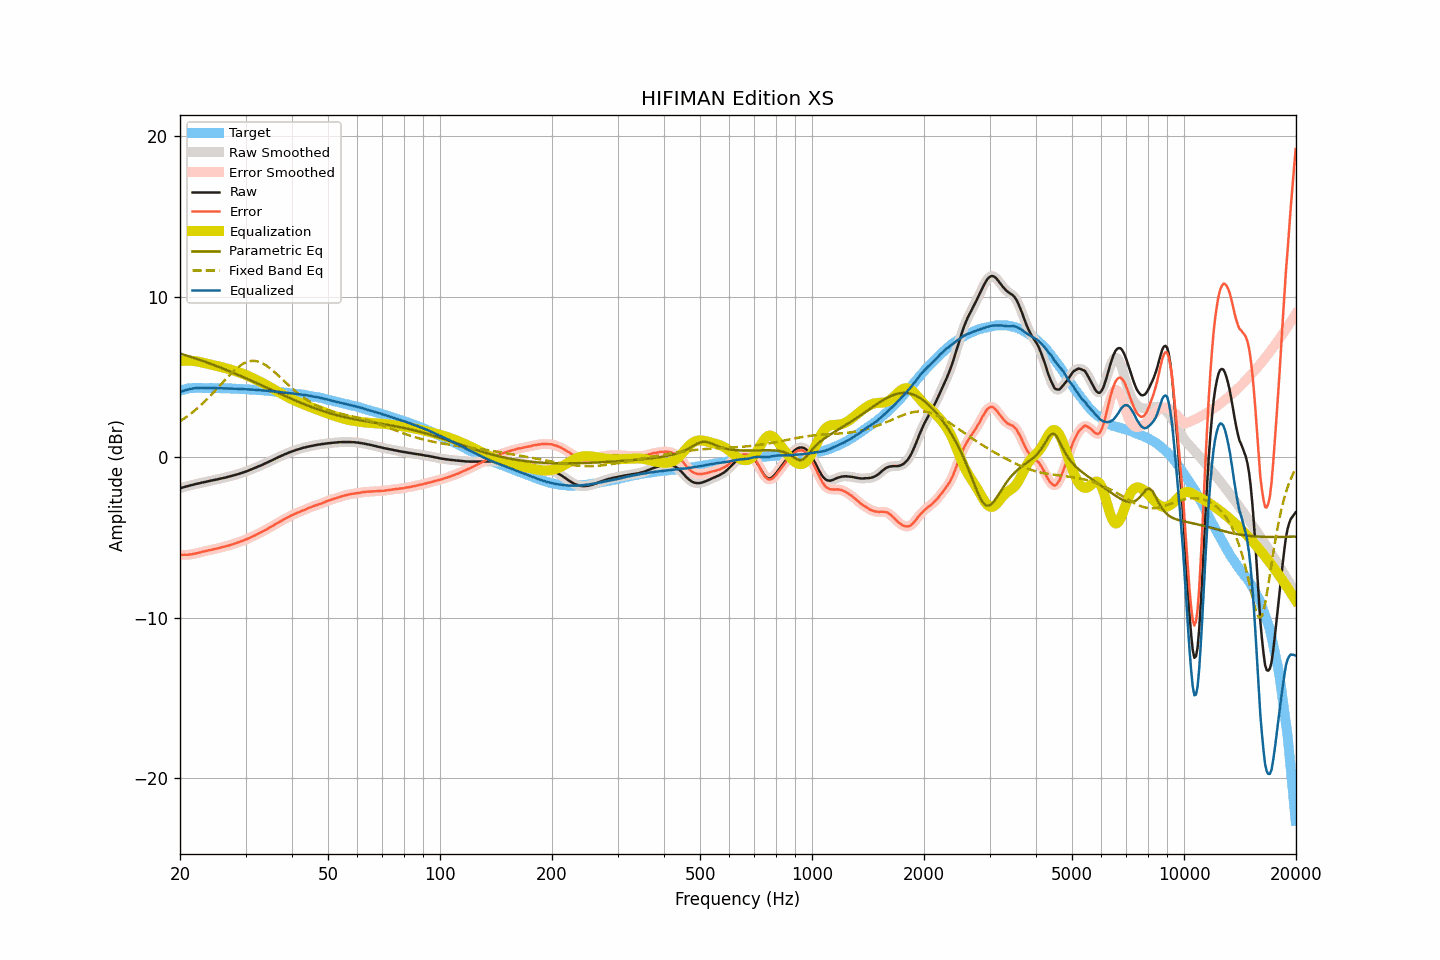

The file beside this chart, header and first rows:
frequency, raw, smoothed, error, error_smoothed, equalization, parametric_eq, fixed_band_eq, equalized_raw, equalized_smoothed, target
20.00, -1.92, -1.92, -6.07, -6.07, 5.99, 6.46, 2.24, 4.06, 4.06, 4.15
20.20, -1.90, -1.90, -6.08, -6.08, 6.00, 6.43, 2.30, 4.09, 4.10, 4.18
20.40, -1.87, -1.87, -6.08, -6.08, 6.00, 6.40, 2.37, 4.13, 4.13, 4.21
20.61, -1.84, -1.85, -6.07, -6.08, 6.01, 6.37, 2.44, 4.17, 4.16, 4.23
20.81, -1.82, -1.82, -6.08, -6.07, 6.01, 6.34, 2.51, 4.19, 4.19, 4.26
21.02, -1.79, -1.79, -6.08, -6.07, 6.01, 6.30, 2.58, 4.22, 4.22, 4.28
21.23, -1.76, -1.77, -6.06, -6.06, 6.01, 6.27, 2.66, 4.25, 4.24, 4.29
21.44, -1.74, -1.74, -6.05, -6.04, 6.00, 6.24, 2.74, 4.26, 4.26, 4.30
21.66, -1.71, -1.71, -6.03, -6.02, 6.00, 6.21, 2.81, 4.28, 4.28, 4.31
21.87, -1.69, -1.69, -6.00, -6.01, 5.99, 6.17, 2.90, 4.30, 4.30, 4.31
22.09, -1.66, -1.67, -5.98, -5.99, 5.98, 6.14, 2.98, 4.31, 4.31, 4.32
22.31, -1.64, -1.64, -5.96, -5.96, 5.96, 6.11, 3.07, 4.32, 4.32, 4.32
22.54, -1.62, -1.62, -5.94, -5.94, 5.94, 6.07, 3.16, 4.32, 4.32, 4.32
22.76, -1.59, -1.60, -5.91, -5.91, 5.92, 6.04, 3.25, 4.32, 4.32, 4.32
22.99, -1.57, -1.57, -5.88, -5.89, 5.89, 6.00, 3.34, 4.32, 4.32, 4.31
23.22, -1.55, -1.55, -5.86, -5.86, 5.87, 5.97, 3.44, 4.31, 4.31, 4.31
23.45, -1.53, -1.53, -5.84, -5.84, 5.84, 5.93, 3.53, 4.31, 4.31, 4.31
23.69, -1.51, -1.51, -5.82, -5.82, 5.82, 5.90, 3.63, 4.31, 4.31, 4.31
23.92, -1.48, -1.49, -5.79, -5.80, 5.80, 5.86, 3.73, 4.31, 4.31, 4.31
24.16, -1.46, -1.46, -5.78, -5.77, 5.77, 5.82, 3.84, 4.31, 4.31, 4.32
24.40, -1.44, -1.44, -5.76, -5.75, 5.75, 5.78, 3.94, 4.31, 4.31, 4.31
24.65, -1.42, -1.42, -5.73, -5.73, 5.73, 5.75, 4.05, 4.31, 4.31, 4.30
24.89, -1.40, -1.40, -5.70, -5.71, 5.71, 5.71, 4.16, 4.30, 4.30, 4.30
25.14, -1.38, -1.38, -5.68, -5.68, 5.68, 5.67, 4.26, 4.30, 4.30, 4.30
25.39, -1.36, -1.36, -5.66, -5.66, 5.66, 5.63, 4.37, 4.30, 4.30, 4.30
25.65, -1.33, -1.34, -5.63, -5.63, 5.63, 5.59, 4.48, 4.30, 4.30, 4.30
25.91, -1.31, -1.31, -5.60, -5.61, 5.61, 5.55, 4.59, 4.30, 4.29, 4.29
26.16, -1.29, -1.29, -5.58, -5.58, 5.58, 5.51, 4.70, 4.29, 4.29, 4.29
26.43, -1.27, -1.27, -5.56, -5.56, 5.56, 5.47, 4.81, 4.28, 4.29, 4.29
26.69, -1.24, -1.25, -5.53, -5.53, 5.53, 5.43, 4.92, 4.29, 4.28, 4.29
26.96, -1.22, -1.22, -5.51, -5.50, 5.50, 5.39, 5.03, 4.28, 4.28, 4.28
27.23, -1.19, -1.19, -5.48, -5.47, 5.47, 5.35, 5.13, 4.28, 4.28, 4.28
27.50, -1.16, -1.17, -5.44, -5.45, 5.44, 5.31, 5.23, 4.28, 4.28, 4.28
27.77, -1.14, -1.14, -5.41, -5.41, 5.41, 5.26, 5.33, 4.27, 4.27, 4.27
28.05, -1.11, -1.11, -5.38, -5.38, 5.38, 5.22, 5.42, 4.27, 4.27, 4.27
28.33, -1.08, -1.08, -5.34, -5.34, 5.34, 5.18, 5.51, 4.26, 4.26, 4.26
28.62, -1.05, -1.05, -5.31, -5.31, 5.31, 5.14, 5.59, 4.26, 4.26, 4.26
28.90, -1.02, -1.02, -5.28, -5.27, 5.27, 5.09, 5.67, 4.25, 4.25, 4.25
29.19, -0.99, -0.99, -5.23, -5.24, 5.24, 5.05, 5.74, 4.25, 4.25, 4.24
29.48, -0.95, -0.95, -5.20, -5.20, 5.20, 5.01, 5.80, 4.25, 4.24, 4.25
29.78, -0.92, -0.92, -5.16, -5.16, 5.16, 4.96, 5.86, 4.24, 4.24, 4.24
30.08, -0.88, -0.89, -5.12, -5.12, 5.12, 4.92, 5.90, 4.24, 4.23, 4.24
30.38, -0.85, -0.85, -5.08, -5.08, 5.08, 4.87, 5.94, 4.22, 4.23, 4.23
30.68, -0.81, -0.81, -5.04, -5.03, 5.03, 4.83, 5.97, 4.22, 4.22, 4.22
30.99, -0.77, -0.77, -4.98, -4.99, 4.99, 4.78, 5.99, 4.22, 4.21, 4.21
31.30, -0.73, -0.73, -4.94, -4.94, 4.94, 4.74, 6.00, 4.21, 4.21, 4.21
31.61, -0.69, -0.69, -4.90, -4.90, 4.89, 4.69, 6.00, 4.20, 4.20, 4.21
31.93, -0.65, -0.65, -4.85, -4.85, 4.85, 4.65, 5.99, 4.19, 4.19, 4.19
32.24, -0.61, -0.61, -4.79, -4.80, 4.80, 4.60, 5.97, 4.19, 4.19, 4.18
32.57, -0.56, -0.57, -4.74, -4.74, 4.75, 4.56, 5.94, 4.18, 4.18, 4.18
32.89, -0.52, -0.52, -4.70, -4.70, 4.70, 4.51, 5.91, 4.17, 4.17, 4.18
33.22, -0.48, -0.48, -4.65, -4.64, 4.64, 4.47, 5.86, 4.16, 4.17, 4.16
33.55, -0.43, -0.43, -4.59, -4.59, 4.59, 4.42, 5.81, 4.16, 4.16, 4.16
33.89, -0.38, -0.39, -4.53, -4.54, 4.54, 4.37, 5.75, 4.15, 4.15, 4.15
34.23, -0.34, -0.34, -4.49, -4.48, 4.48, 4.33, 5.69, 4.14, 4.14, 4.15
34.57, -0.29, -0.29, -4.42, -4.42, 4.43, 4.28, 5.61, 4.13, 4.13, 4.13
34.92, -0.24, -0.25, -4.36, -4.37, 4.37, 4.24, 5.54, 4.13, 4.12, 4.12
35.27, -0.20, -0.20, -4.32, -4.31, 4.31, 4.19, 5.46, 4.11, 4.11, 4.12
35.62, -0.15, -0.15, -4.25, -4.25, 4.25, 4.14, 5.37, 4.10, 4.10, 4.10
35.97, -0.10, -0.10, -4.19, -4.19, 4.19, 4.10, 5.28, 4.09, 4.09, 4.09
... 635 more rows
